9-way image classification set "Lemon_Dataset" from GitHub (pearlispearl/DeepLearning-Group2-LemonLeafDisease); label vocabulary: anthracnose, bacterial blight, citrus canker, curl virus, deficiency leaf, dry leaf, healthy leaf, sooty mould, spider mites.

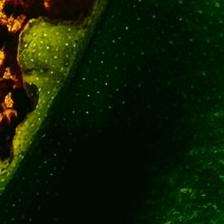
Label: citrus canker

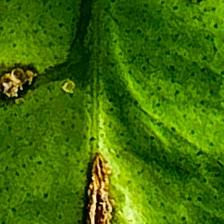
Label: anthracnose

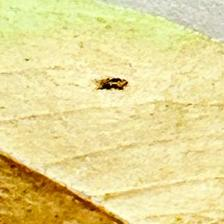
Label: dry leaf

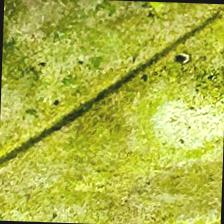
Label: sooty mould

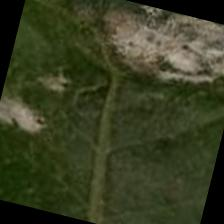
Label: spider mites

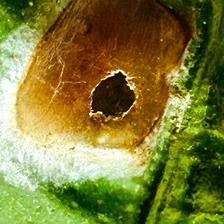
Label: deficiency leaf
